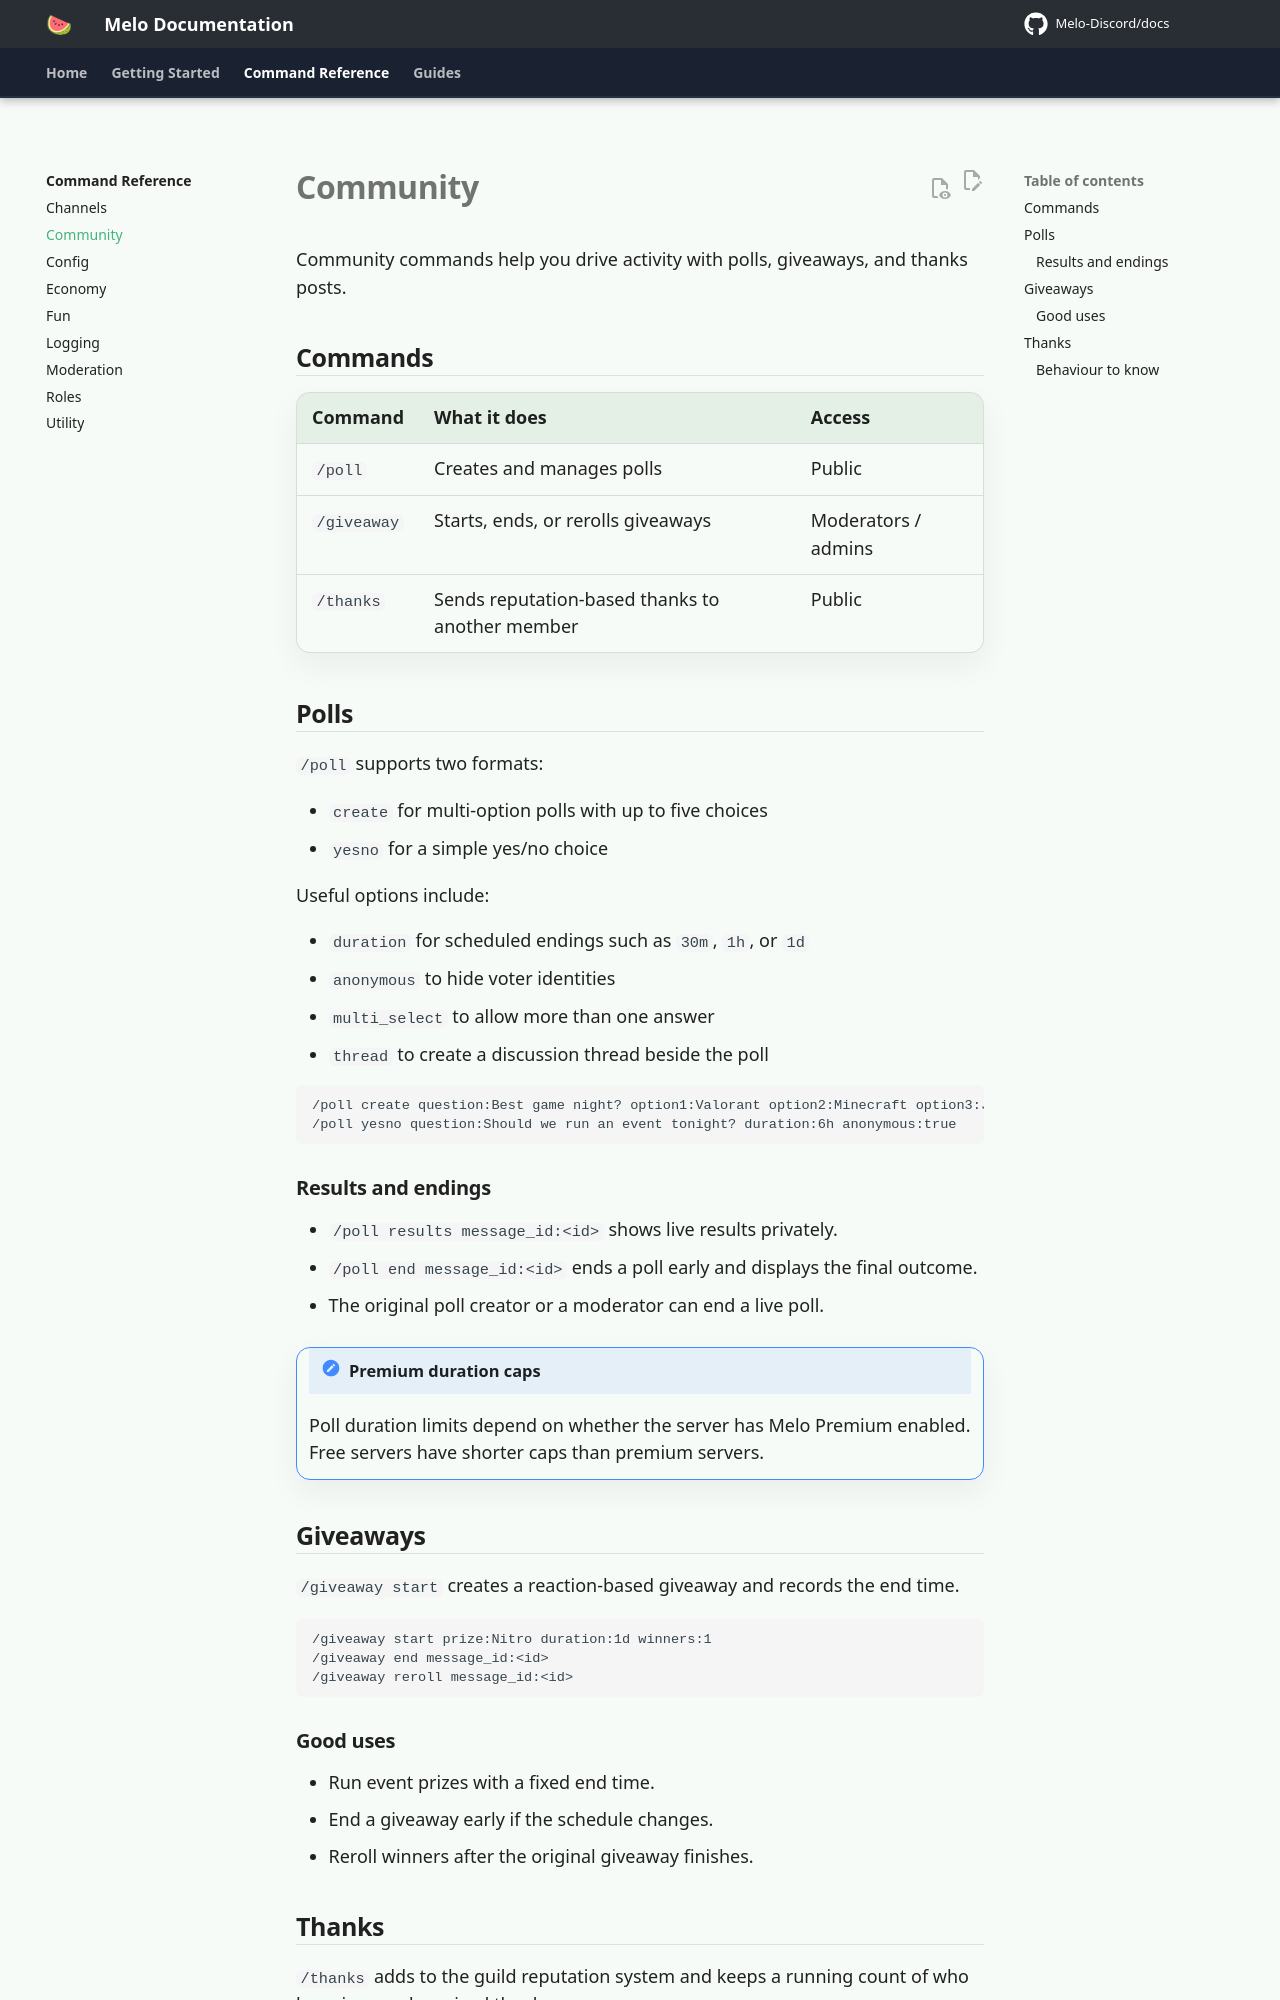

repository: Melo-Discord/docs · page: commands/community/index.html · generator: mkdocs

# Community

Community commands help you drive activity with polls, giveaways, and thanks posts.

## Commands

| Command | What it does | Access |
|---|---|---|
| `/poll` | Creates and manages polls | Public |
| `/giveaway` | Starts, ends, or rerolls giveaways | Moderators / admins |
| `/thanks` | Sends reputation-based thanks to another member | Public |

## Polls

`/poll` supports two formats:

- `create` for multi-option polls with up to five choices
- `yesno` for a simple yes/no choice

Useful options include:

- `duration` for scheduled endings such as `30m`, `1h`, or `1d`
- `anonymous` to hide voter identities
- `multi_select` to allow more than one answer
- `thread` to create a discussion thread beside the poll

```text
/poll create question:Best game night? option1:Valorant option2:Minecraft option3:Jackbox duration:1d thread:true
/poll yesno question:Should we run an event tonight? duration:6h anonymous:true
```

### Results and endings

- `/poll results message_id:<id>` shows live results privately.
- `/poll end message_id:<id>` ends a poll early and displays the final outcome.
- The original poll creator or a moderator can end a live poll.

!!! note "Premium duration caps"
    Poll duration limits depend on whether the server has Melo Premium enabled. Free servers have shorter caps than premium servers.

## Giveaways

`/giveaway start` creates a reaction-based giveaway and records the end time.

```text
/giveaway start prize:Nitro duration:1d winners:1
/giveaway end message_id:<id>
/giveaway reroll message_id:<id>
```
